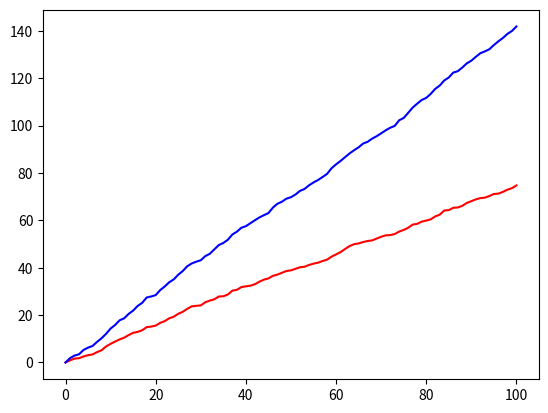

Generate this figure with matplotlib:
import matplotlib.pyplot as plt

import random
import numpy as np


STEPS = 100
NUM_MEMBERS = 1000
NUM_SKILLS = 3


def random_activity() -> list:
	return [random.random() for _ in range(NUM_SKILLS)]


def calc_progress(member, activity) -> float:
	return max(np.dot(member, activity), 0.0)


def best_member_for(activity, members) -> float:
	dot_products = []
	for m in members:
		dot_products.append(np.dot(m, activity))

	max_dot_product = max(dot_products)
	index = dot_products.index(max_dot_product)

	best = members[index]

	return best


def main() -> None:
	members = list()

	# Initialise the organisation
	for m in range(NUM_MEMBERS):
		new_member = [random.random() for _ in range(NUM_SKILLS)]
		members.append(new_member)

	# Run simulation
	cond_1 = 0.0
	cond_1_history = [cond_1]

	cond_2 = 0.0
	cond_2_history = [cond_2]

	for s in range(STEPS):
		activity = random_activity()

		# Condition 1
		random_member_1 = random.choice(members)
		cond_1 += calc_progress(activity, random_member_1)
		cond_1_history.append(cond_1)

		# Condition 2
		chosen_member = best_member_for(activity, members)
		cond_2 += calc_progress(activity, chosen_member)
		cond_2_history.append(cond_2)

	plt.plot(list(range(len(cond_1_history))), cond_1_history, 'r')
	plt.plot(list(range(len(cond_1_history))), cond_2_history, 'b')
	plt.show()



if __name__ == '__main__':
	main()